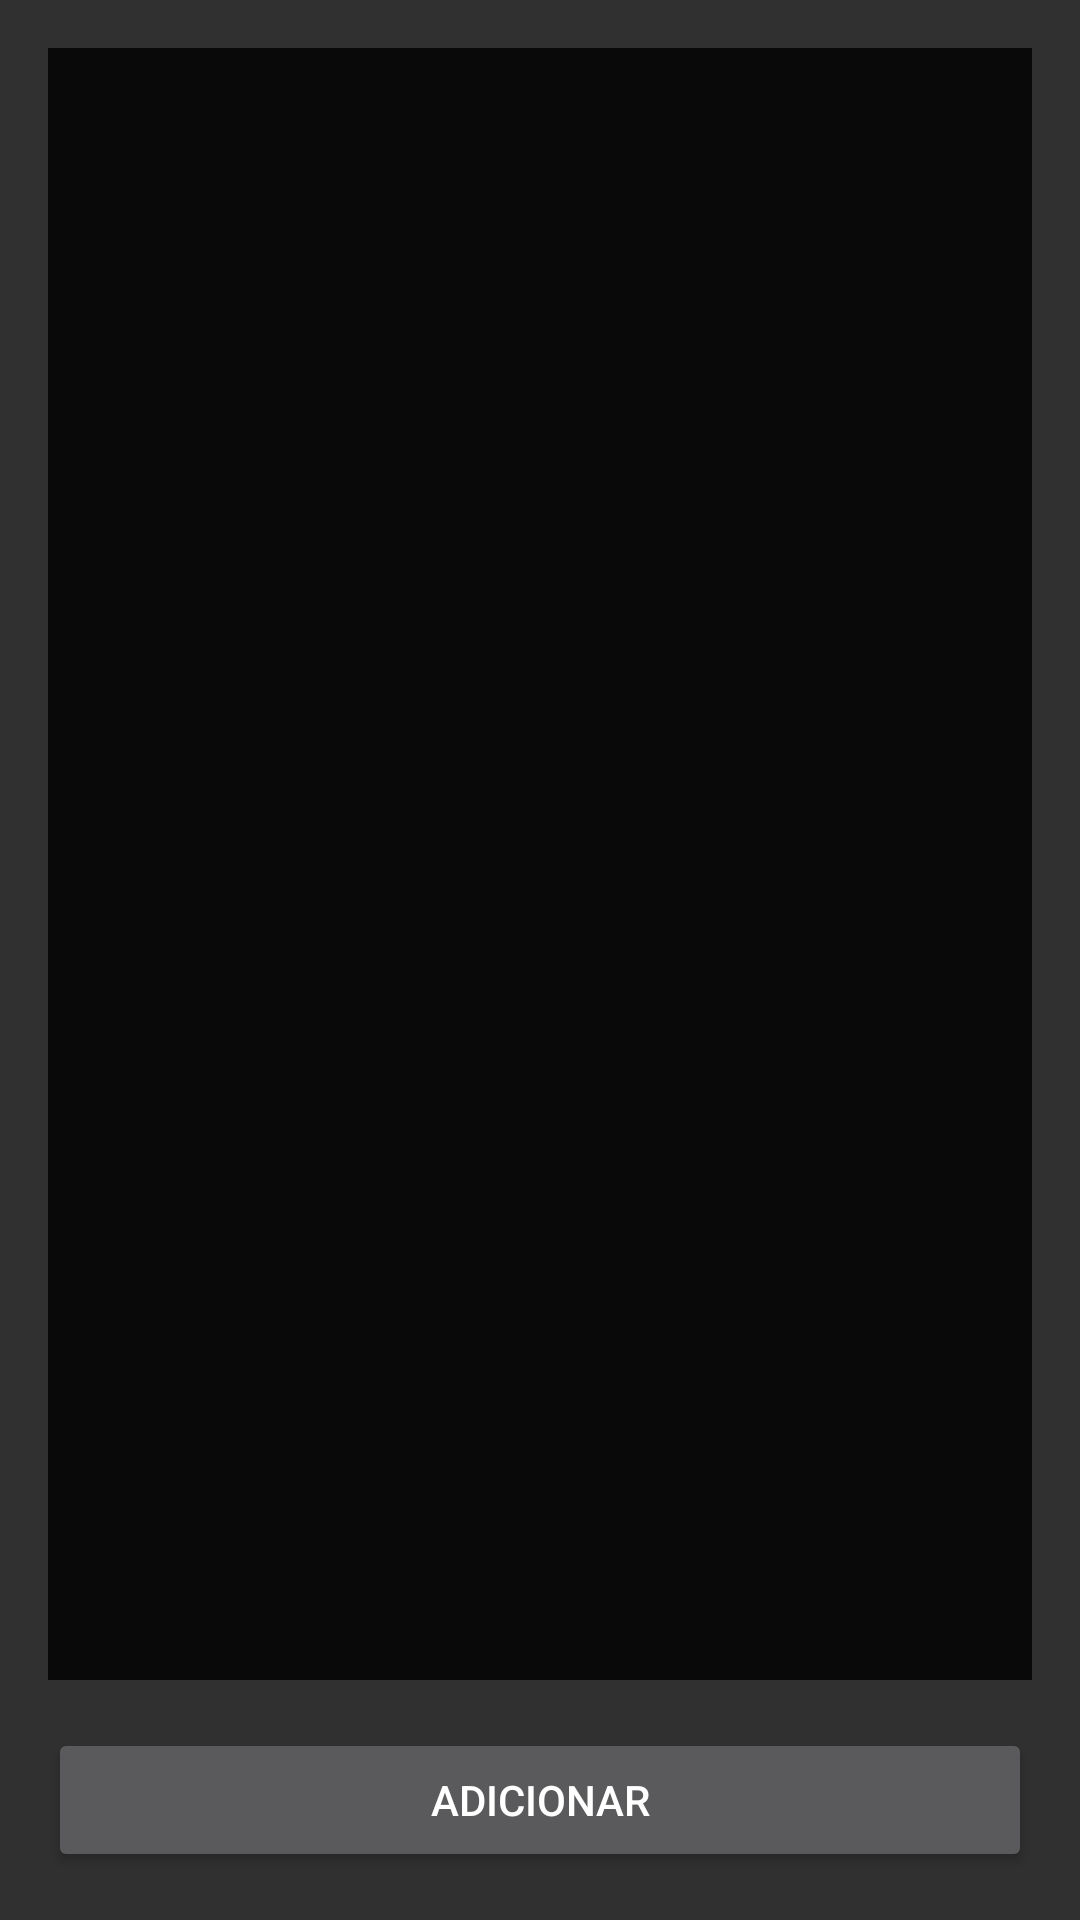

Reconstruct the res/layout file that produces this screen, plus the resources it refers to.
<!-- AndroidManifest.xml: application theme Theme.SwitchAct1 -->
<!-- res/layout/activity_lista.xml -->
<LinearLayout xmlns:android="http://schemas.android.com/apk/res/android"
    android:layout_width="match_parent"
    android:layout_height="match_parent"
    android:orientation="vertical"
    android:padding="16dp">

    
    <ListView
        android:id="@+id/list_view"
        android:layout_width="match_parent"
        android:layout_height="0dp"
        android:layout_weight="1"
        android:background="#090909"
        android:divider="#CCCCCC"
        android:dividerHeight="1dp"
        android:padding="8dp" />

    
    <Button
        android:id="@+id/button"
        android:layout_width="match_parent"
        android:layout_height="wrap_content"
        android:text="@string/btn_FormAdd"
        android:layout_marginTop="16dp"/>

</LinearLayout>
<!-- resources referenced by this layout -->
<resources>
  <string name="btn_FormAdd">Adicionar</string>
  <style name="Theme.SwitchAct1" parent="Theme.AppCompat">
          
          <item name="colorPrimary">@color/purple_500</item>
          <item name="colorPrimaryDark">@color/purple_700</item>
          <item name="colorAccent">@color/teal_200</item>
      </style>
  <!-- not gathered from this repository: default colours our renderer supplied (Android Studio template values) -->
  <color name="purple_500">#FF6200EE</color>
  <color name="purple_700">#FF3700B3</color>
  <color name="teal_200">#FF03DAC5</color>
</resources>
